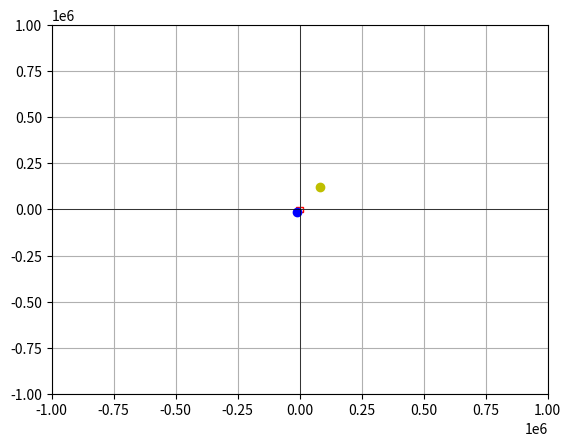
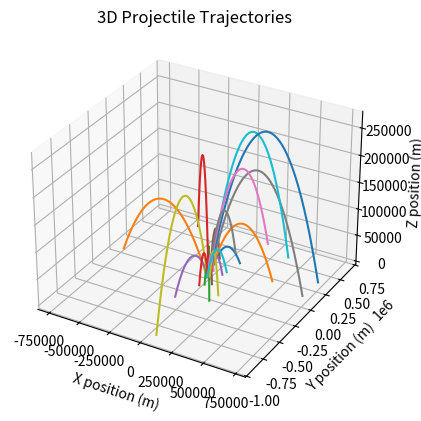

Python code for these plots, in order:
import numpy as np
import math
import matplotlib.pyplot as plt
import matplotlib.patches as patches
import pandas as pd

def generate_enemy_missiles(num_simulations):
    # Define the area of interest, a square area of 30km by 30km, centered at the origin
    max_x = 15000  # meters
    min_x = -15000  # meters
    max_y = 15000  # meters
    min_y = -15000  # meters
    r_min = 70000
    r_max = 1000000
    g = 9.81

    # Store results in a list
    results = []

    for _ in range(num_simulations):
        # Choose a random point within this area. This will be the target location.
        target_x = np.random.uniform(min_x, max_x)
        target_y = np.random.uniform(min_y, max_y)

        # Choose a random launch angle between 0 and 2pi radians
        origin_phi = np.random.uniform(0, 2 * np.pi)

        # Choose a random z_launch angle between 30 and 60 degrees
        theta = np.random.uniform(0.523599, 1.0472)

        # Calculate the upper and lower limits (initial velocity) 
        lower_limit = np.sqrt((r_min * g) / np.sin(2 * theta))
        upper_limit = np.sqrt((r_max * g) / np.sin(2 * theta))
        initial_velocity = np.random.uniform(lower_limit, upper_limit)

        # Calculate the launch distances
        r_selected_length = initial_velocity * np.cos(theta) * (2 * initial_velocity * np.sin(theta) / g)
        print("Selected length: ", r_selected_length)

        # Calculate the x and y positions of the launch
        selected_x = target_x + r_selected_length * np.cos(origin_phi)
        selected_y = target_y + r_selected_length * np.sin(origin_phi)

        # Calculate the distance between the target and the launch location
        selected_distance = np.sqrt((selected_x - target_x)**2 + (selected_y - target_y)**2)
        print("Selected distance: ", selected_distance)

        # Determine the launch angle based on the quadrant
        if origin_phi <= (np.pi/2) and origin_phi >= 0:
            extra_angle = np.pi - (np.pi/2) - origin_phi
            launch_angle = (3 * np.pi / 2) - extra_angle

        elif origin_phi <= np.pi and origin_phi > (np.pi/2):
            extra_angle = origin_phi - (np.pi/2)
            launch_angle = (3 * np.pi / 2) + extra_angle

        elif origin_phi <= (3 * np.pi / 2) and origin_phi > np.pi:
            extra_angle = 3 * np.pi / 2 - origin_phi
            launch_angle = (np.pi - (np.pi / 2) - extra_angle)

        elif origin_phi <= (2 * np.pi) and origin_phi > (3 * np.pi / 2):
            extra_angle = 2 * np.pi - origin_phi
            extra_angle_2 =  np.pi - (np.pi / 2) - extra_angle
            launch_angle = (np.pi / 2) + extra_angle_2

        # Store the result of this simulation
        results.append({
            "target_x": target_x,
            "target_y": target_y,
            "launch_x": selected_x,
            "launch_y": selected_y,
            "initial_velocity": initial_velocity,
            "launch_distance": selected_distance,
            "theta": theta,
            "launch_angle": launch_angle
        })

    # Convert the results list to a DataFrame
    df_results = pd.DataFrame(results)

    # Optionally, you can plot the last simulation
    fig, ax = plt.subplots()
    plt.xlim(-1000000, 1000000)
    plt.ylim(-1000000, 1000000)

    # Draw the square in the middle
    square = patches.Rectangle((min_x, min_y), max_x - min_x, max_y - min_y,
                                linewidth=1, edgecolor='r', facecolor='none')
    ax.add_patch(square)

    # Mark the target location
    ax.plot(df_results.iloc[-1]['target_x'], df_results.iloc[-1]['target_y'], 'bo')  # 'bo' means blue color, circle marker
    ax.plot(df_results.iloc[-1]['launch_x'], df_results.iloc[-1]['launch_y'], 'yo')  # 'yo' means yellow color, circle marker

    # Draw x and y axes
    plt.axhline(0, color='black', linewidth=0.5)
    plt.axvline(0, color='black', linewidth=0.5)
    plt.grid(True)

    plt.show()

    return df_results

# Run the simulation for 10 iterations and get the results
results_df = generate_enemy_missiles(20)
print(results_df)

import numpy as np
import matplotlib.pyplot as plt
from mpl_toolkits.mplot3d import Axes3D

def plot_trajectories(df):
    # Parameters
    g = 9.81  # Acceleration due to gravity (m/s^2)
    t_max = 10000  # Maximum time to simulate (s)
    dt = 0.01  # Time step (s)

    # Create a 3D plot
    fig = plt.figure()
    ax = fig.add_subplot(111, projection='3d')

    for index, row in df.iterrows():
        # Extract values from the DataFrame
        v0 = row['initial_velocity']
        theta = np.degrees(row['theta'])  # theta in degrees
        phi = np.degrees(row['launch_angle'])  # phi in degrees
        initial_x_position = row['launch_x']
        initial_y_position = row['launch_y']

        # Convert angles to radians
        theta_rad = np.radians(theta)
        phi_rad = np.radians(phi)

        # Initial velocity components
        v0x = v0 * np.cos(theta_rad) * np.cos(phi_rad) 
        v0y = v0 * np.cos(theta_rad) * np.sin(phi_rad)
        v0z = v0 * np.sin(theta_rad)

        # Time array
        t = np.arange(0, t_max, dt)

        # Position arrays
        x = v0x * t + initial_x_position
        y = v0y * t + initial_y_position
        z = v0z * t - 0.5 * g * t**2  # z position

        # Stop the simulation when the projectile hits the ground
        ground_index = np.where(z < 0)[0]
        if ground_index.size > 0:
            flight_time = t[ground_index[0]]
            terminal_x_position = x[ground_index[0]]
            terminal_y_position = y[ground_index[0]]
            apogee = np.max(z)

            x_traveled = terminal_x_position - initial_x_position
            y_traveled = terminal_y_position - initial_y_position

            range_covered = np.sqrt((x_traveled)**2 + (y_traveled)**2)

            print(f"Trajectory {index + 1}:")
            print(f"Total flight time {flight_time} s")
            print(f"Missile traveled {range_covered} m")
            print(f"X traveled {x_traveled} m")
            print(f"Y traveled {y_traveled} m")
            print(f"Apogee at {apogee} m")
            print(f"Average velocity {range_covered / flight_time} m/s\n")

            # Truncate the arrays to the point of impact
            x = x[:ground_index[0]]
            y = y[:ground_index[0]]
            z = z[:ground_index[0]]

        # Plot the trajectory
        ax.plot(x, y, z, label=f"Trajectory {index + 1}")

    # Labels and legend
    ax.set_xlabel("X position (m)")
    ax.set_ylabel("Y position (m)")
    ax.set_zlabel("Z position (m)")
    ax.set_title("3D Projectile Trajectories")
    # ax.legend()

    # Show plot
    plt.show()

# Assuming df_results is the DataFrame obtained from the previous function
plot_trajectories(results_df)

